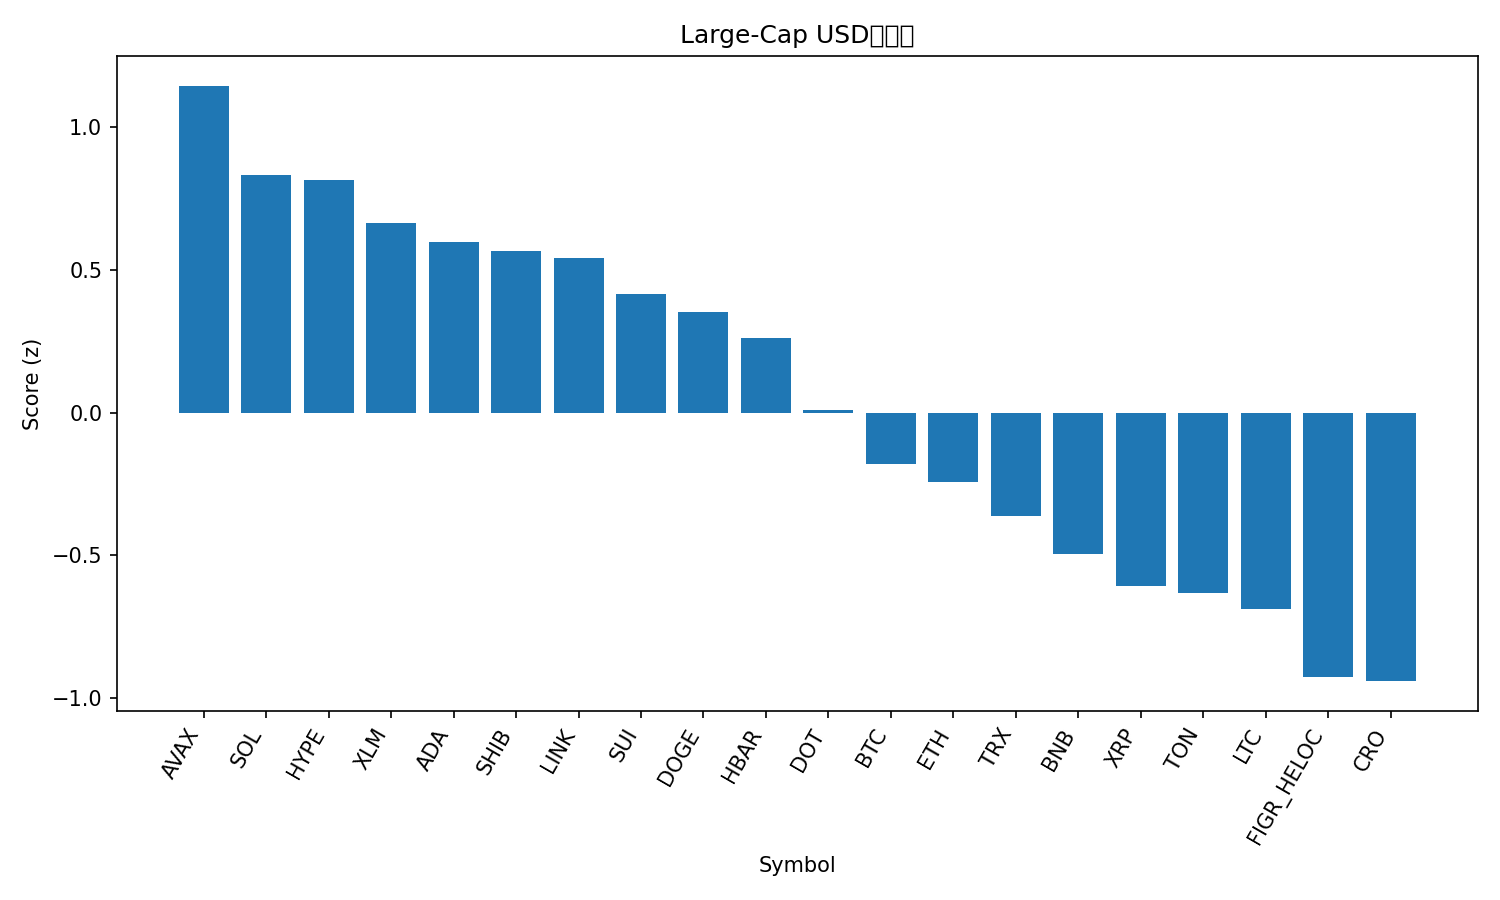

The file beside this chart, header and first rows:
rank, name, symbol, price, pct_1h, pct_24h, pct_7d, pct_1h_vs_btc, pct_24h_vs_btc, pct_7d_vs_btc, market_cap_rank, market_cap, volume_usd, score
1, Avalanche, AVAX, 25.54, 1.129, 3.812, 7.204, 0.787, 2.519, 3.922, 23, 10740555130, 540548049, 1.146
2, Solana, SOL, 215.3, 0.5374, 5.672, 7.883, 0.1953, 4.379, 4.602, 6, 116771317997, 9129401558, 0.8341
3, Hyperliquid, HYPE, 51.5, -0.1642, 8.759, 15.63, -0.5063, 7.465, 12.35, 16, 13940585448, 543352830, 0.8147
4, Stellar, XLM, 0.3812, 0.4358, 5.505, 7.713, 0.09368, 4.212, 4.431, 20, 12112037631, 317586795, 0.6667
5, Cardano, ADA, 0.864, 0.6616, 3.802, 6.128, 0.3195, 2.509, 2.846, 11, 31531267282, 1465881945, 0.5988
6, Shiba Inu, SHIB, 1.287e-05, 0.6581, 3.746, 5.675, 0.3161, 2.452, 2.393, 31, 7583869728, 203451853, 0.5651
7, Chainlink, LINK, 23.18, 0.8437, 3.521, 0.8772, 0.5016, 2.228, -2.404, 13, 15714530349, 811968373, 0.544
8, Sui, SUI, 3.5, 0.5783, 2.748, 7.771, 0.2362, 1.455, 4.489, 18, 12494506556, 925901597, 0.4161
9, Dogecoin, DOGE, 0.2377, -0.09523, 6.386, 10.78, -0.4373, 5.093, 7.495, 9, 35944922236, 3114437183, 0.3525
10, Hedera, HBAR, 0.227, 0.4588, 3.343, 4.943, 0.1167, 2.05, 1.661, 25, 9629631456, 197688628, 0.2607
11, Polkadot, DOT, 4.05, 0.4223, 1.106, 7.915, 0.08022, -0.1871, 4.633, 35, 6161497273, 359198456, 0.007864
12, Bitcoin, BTC, 112614, 0.3421, 1.293, 3.282, 0.0, 0.0, 0.0, 1, 2244273189137, 33132473644, -0.1792
13, Ethereum, ETH, 4354, 0.43, 1.31, -0.7257, 0.08789, 0.01698, -4.007, 2, 526113943671, 23164867003, -0.2448
14, TRON, TRX, 0.3342, 0.3596, 1.456, -1.033, 0.01755, 0.163, -4.315, 10, 31611426210, 825850474, -0.3618
15, BNB, BNB, 881, 0.1541, 0.8421, 3.457, -0.1879, -0.451, 0.1757, 5, 122661142651, 1206068527, -0.4959
16, XRP, XRP, 2.98, -0.4446, 3.154, 7.954, -0.7867, 1.861, 4.672, 3, 177683059679, 5749338709, -0.609
17, Toncoin, TON, 3.09, 0.297, 0.07196, -0.9381, -0.04506, -1.221, -4.22, 30, 7946841867, 114929922, -0.6331
18, Litecoin, LTC, 113.4, 0.2488, -1.038, 3.113, -0.09332, -2.331, -0.169, 27, 8651514021, 547469350, -0.6879
19, Figure Heloc, FIGR_HELOC, 1.0, 0.0, 0.0, 0.0098, -0.3421, -1.293, -3.272, 19, 12313890952, 312120, -0.9279
20, Cronos, CRO, 0.2531, 0.5489, -1.898, -8.211, 0.2068, -3.192, -11.49, 28, 8509021223, 80088662, -0.9415
21, Bitcoin Cash, BCH, 592.1, -0.285, -1.927, 8.507, -0.6271, -3.22, 5.225, 21, 11803622637, 398972887, -1.184
